Run: headless pygame with SDL's dummy video driver; simulated clock (each Clock.tick advances the game by its frame time, no real sleeping); random seed 0; keys injected as events and as key.get_pressed() state; mouse plan: one left click at the window centre at the start of phase 2, then a move to the lower-right quarter at the start of phase 3.
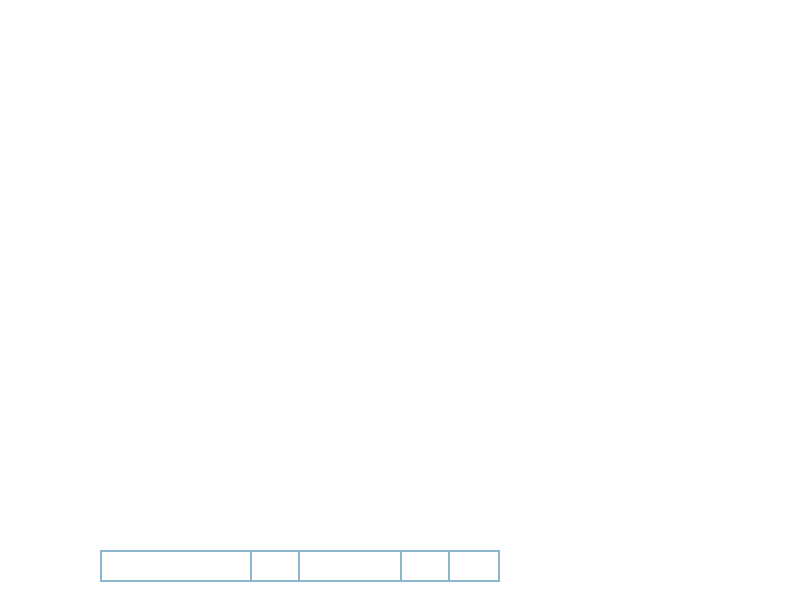
Frame 1 of 4 · flips 1–60 · no input
Frame 2 of 4 · flips 61–180 · clicked the window centre · tapped SPACE, RETURN · held RIGHT (→), D · screen unchanged from frame 1, image omitted
Frame 3 of 4 · flips 181–300 · moved the mouse to the lower-right quarter · held DOWN (↓), S · screen unchanged from frame 2, image omitted
Frame 4 of 4 · flips 301–420 · held LEFT (←), A, UP (↑), W · screen unchanged from frame 3, image omitted

The pygame program that drew these frames:


import pygame
import sys
import math

pygame.init()

WIDTH, HEIGHT = 800, 600
FPS = 60

WHITE = (255, 255, 255)
BLACK = (0, 0, 0)
RED = (255, 0, 0)

class Projectile(pygame.sprite.Sprite):
    def __init__(self, x, y, angle, speed):
        super().__init__()
        self.image = pygame.Surface((10, 10))
        self.image.fill(RED)
        self.rect = self.image.get_rect()
        self.rect.center = (x, y)
        self.pos = pygame.math.Vector2(x, y)
        self.vel = pygame.math.Vector2(speed * math.cos(math.radians(angle)),
                                       speed * math.sin(math.radians(angle)))
        self.gravity = pygame.math.Vector2(0, 0.5)

    def update(self):
        self.vel += self.gravity
        self.pos += self.vel
        self.rect.center = self.pos

screen = pygame.display.set_mode((WIDTH, HEIGHT))
pygame.display.set_caption("Projectile Motion Simulation")
clock = pygame.time.Clock()

all_sprites = pygame.sprite.Group()

angle = 45
speed = 10

projectile = Projectile(WIDTH // 2, HEIGHT - 30, angle, speed)
all_sprites.add(projectile)

font = pygame.font.Font(None, 36)

input_angle = pygame.Rect(100, 550, 50, 32)
input_speed = pygame.Rect(250, 550, 50, 32)
button_update = pygame.Rect(400, 550, 100, 32)

color_inactive = pygame.Color('lightskyblue3')
color_active = pygame.Color('dodgerblue2')
color = color_inactive
input_active = False
text_angle = ''
text_speed = ''
text_angle_surface = font.render(text_angle, True, color)
text_speed_surface = font.render(text_speed, True, color)

while True:
    for event in pygame.event.get():
        if event.type == pygame.QUIT:
            pygame.quit()
            sys.exit()
        if event.type == pygame.MOUSEBUTTONDOWN:
            if input_angle.collidepoint(event.pos):
                input_active = not input_active
                color = color_active if input_active else color_inactive
            elif input_speed.collidepoint(event.pos):
                input_active = not input_active
                color = color_active if input_active else color_inactive
            elif button_update.collidepoint(event.pos):
                angle = int(text_angle) if text_angle.isdigit() else angle
                speed = int(text_speed) if text_speed.isdigit() else speed
                all_sprites.empty()
                projectile = Projectile(WIDTH // 2, HEIGHT - 30, angle, speed)
                all_sprites.add(projectile)

        if event.type == pygame.KEYDOWN:
            if input_active:
                if event.key == pygame.K_RETURN:
                    input_active = not input_active
                    color = color_active if input_active else color_inactive
                elif event.key == pygame.K_BACKSPACE:
                    if text_angle:
                        text_angle = text_angle[:-1]
                    elif text_speed:
                        text_speed = text_speed[:-1]
                else:
                    if input_active:
                        text_angle += event.unicode if event.key == pygame.KMOD_SHIFT else event.unicode.lower()
                    else:
                        text_speed += event.unicode if event.key == pygame.KMOD_SHIFT else event.unicode.lower()

    all_sprites.update()

    screen.fill(WHITE)
    all_sprites.draw(screen)

    pygame.draw.rect(screen, color, input_angle, 2)
    pygame.draw.rect(screen, color, input_speed, 2)
    pygame.draw.rect(screen, color_inactive, button_update, 2)

    text_angle_surface = font.render(text_angle, True, color)
    text_speed_surface = font.render(text_speed, True, color)

    width = max(200, text_angle_surface.get_width()+10)
    input_angle.w = width
    width = max(200, text_speed_surface.get_width()+10)
    input_speed.w = width

    screen.blit(text_angle_surface, (input_angle.x+5, input_angle.y+5))
    screen.blit(text_speed_surface, (input_speed.x+5, input_speed.y+5))
    pygame.display.flip()
    clock.tick(FPS)
pygame.quit()
sys.exit()
